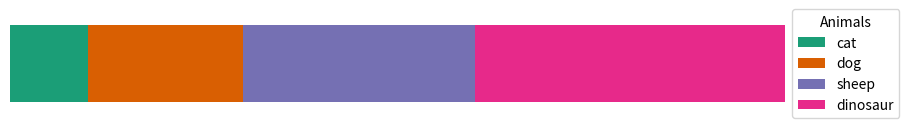
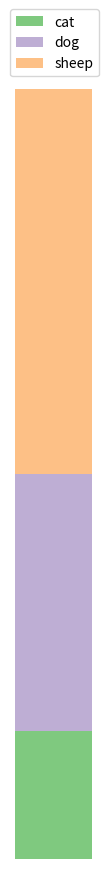

Source code (Python) for these figures, in order:
from matplotlib import pyplot as plt
from matplotlib.patches import Rectangle
from itertools import cycle

def fraction_bar(counts,labels,ax=None,cmap_name="Dark2",
                 legend=True,horizontal=True,title="",number=False):
    
    # Get an axis
    if ax is None:
        figsize = (10,1)
        if not horizontal:
            figsize = (1,10)
        fig,ax = plt.subplots(figsize=figsize)
            
    # Assign colours
    colors = plt.get_cmap(cmap_name).colors
    
    # Make the bars
    x0 = 0
    for n,lab,col in zip(counts,labels,cycle(colors)):
        if horizontal:
            rect = Rectangle((x0,0),x0+n,1,facecolor=col,label=lab)
        else:
            rect = Rectangle((0,x0),1,x0+n,facecolor=col,label=lab)
        ax.add_patch(rect)
        x0 += n
            
    # Set axis limits and set the legend
    ax.axis('off')
    if horizontal:
        ax.set_ylim(0,1)
        ax.set_xlim(0,x0)
        if legend:
            leg = ax.legend(loc='center left', bbox_to_anchor=(1, 0.5),title=title)
    else:
        ax.set_xlim(0,1)
        ax.set_ylim(0,x0)
        if legend:
            word_height = 0.012
            n_words = len(counts) + int(title != "")
            box_height = 1 + (word_height*n_words) + word_height*2
            leg = ax.legend(loc='center left', bbox_to_anchor=(-0.15,box_height),title=title)
    # Return
    return ax

# Examples
if __name__ == "__main__":
    fraction_bar([1,2,3,4],("cat","dog","sheep","dinosaur"),title="Animals")
    fraction_bar([1,2,3],("cat","dog","sheep"),title="",horizontal=False,cmap_name="Accent")
